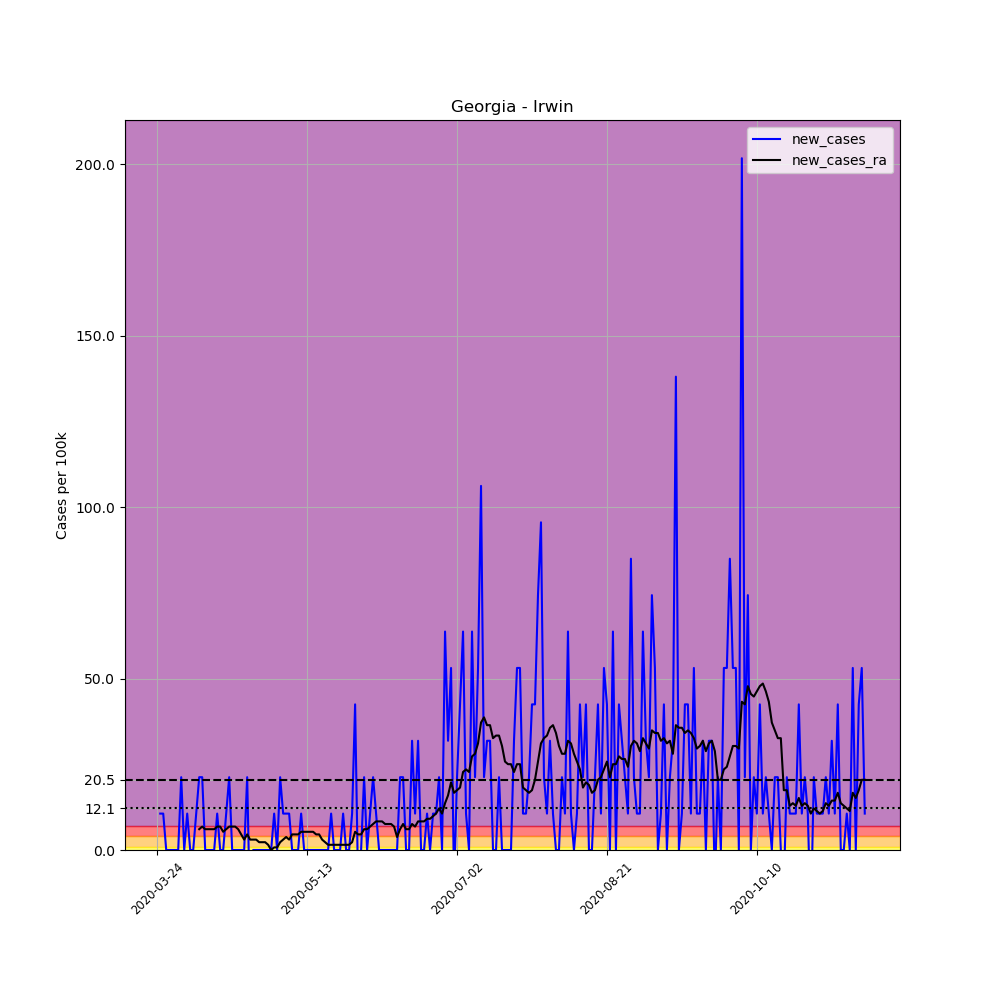

Data behind this chart, as committed beside it:
, date, county, state, fips, cases, deaths, COUNTY, STNAME, CTYNAME, POPESTIMATE2019, per_100k, new_cases, new_cases_ra
300588, 2020-03-24, Irwin, Georgia, 13155, 1, 0, 155, Georgia, Irwin, 9416, 10.62, , 
300589, 2020-03-25, Irwin, Georgia, 13155, 2, 0, 155, Georgia, Irwin, 9416, 21.24, 10.62, 
300590, 2020-03-26, Irwin, Georgia, 13155, 3, 0, 155, Georgia, Irwin, 9416, 31.86, 10.62, 
300591, 2020-03-27, Irwin, Georgia, 13155, 3, 0, 155, Georgia, Irwin, 9416, 31.86, 0.0, 
300592, 2020-03-28, Irwin, Georgia, 13155, 3, 0, 155, Georgia, Irwin, 9416, 31.86, 0.0, 
300593, 2020-03-29, Irwin, Georgia, 13155, 3, 0, 155, Georgia, Irwin, 9416, 31.86, 0.0, 
300594, 2020-03-30, Irwin, Georgia, 13155, 3, 0, 155, Georgia, Irwin, 9416, 31.86, 0.0, 
300595, 2020-03-31, Irwin, Georgia, 13155, 3, 0, 155, Georgia, Irwin, 9416, 31.86, 0.0, 
300596, 2020-04-01, Irwin, Georgia, 13155, 5, 0, 155, Georgia, Irwin, 9416, 53.1, 21.24, 
300597, 2020-04-02, Irwin, Georgia, 13155, 5, 0, 155, Georgia, Irwin, 9416, 53.1, 0.0, 
300598, 2020-04-03, Irwin, Georgia, 13155, 6, 0, 155, Georgia, Irwin, 9416, 63.72, 10.62, 
300599, 2020-04-04, Irwin, Georgia, 13155, 6, 0, 155, Georgia, Irwin, 9416, 63.72, 0.0, 
300600, 2020-04-05, Irwin, Georgia, 13155, 6, 0, 155, Georgia, Irwin, 9416, 63.72, 0.0, 
300601, 2020-04-06, Irwin, Georgia, 13155, 7, 0, 155, Georgia, Irwin, 9416, 74.34, 10.62, 
300602, 2020-04-07, Irwin, Georgia, 13155, 9, 0, 155, Georgia, Irwin, 9416, 95.58, 21.24, 6.069
300603, 2020-04-08, Irwin, Georgia, 13155, 11, 0, 155, Georgia, Irwin, 9416, 116.8, 21.24, 6.827
300604, 2020-04-09, Irwin, Georgia, 13155, 11, 0, 155, Georgia, Irwin, 9416, 116.8, 0.0, 6.069
300605, 2020-04-10, Irwin, Georgia, 13155, 11, 0, 155, Georgia, Irwin, 9416, 116.8, 0.0, 6.069
300606, 2020-04-11, Irwin, Georgia, 13155, 11, 0, 155, Georgia, Irwin, 9416, 116.8, 0.0, 6.069
300607, 2020-04-12, Irwin, Georgia, 13155, 11, 0, 155, Georgia, Irwin, 9416, 116.8, 0.0, 6.069
300608, 2020-04-13, Irwin, Georgia, 13155, 12, 0, 155, Georgia, Irwin, 9416, 127.4, 10.62, 6.827
300609, 2020-04-14, Irwin, Georgia, 13155, 12, 0, 155, Georgia, Irwin, 9416, 127.4, 0.0, 6.827
300610, 2020-04-15, Irwin, Georgia, 13155, 12, 0, 155, Georgia, Irwin, 9416, 127.4, 0.0, 5.31
300611, 2020-04-16, Irwin, Georgia, 13155, 13, 0, 155, Georgia, Irwin, 9416, 138.1, 10.62, 6.069
300612, 2020-04-17, Irwin, Georgia, 13155, 15, 0, 155, Georgia, Irwin, 9416, 159.3, 21.24, 6.827
300613, 2020-04-18, Irwin, Georgia, 13155, 15, 0, 155, Georgia, Irwin, 9416, 159.3, 0.0, 6.827
300614, 2020-04-19, Irwin, Georgia, 13155, 15, 0, 155, Georgia, Irwin, 9416, 159.3, 0.0, 6.827
300615, 2020-04-20, Irwin, Georgia, 13155, 15, 0, 155, Georgia, Irwin, 9416, 159.3, 0.0, 6.069
300616, 2020-04-21, Irwin, Georgia, 13155, 15, 0, 155, Georgia, Irwin, 9416, 159.3, 0.0, 4.552
300617, 2020-04-22, Irwin, Georgia, 13155, 15, 1, 155, Georgia, Irwin, 9416, 159.3, 0.0, 3.034
300618, 2020-04-23, Irwin, Georgia, 13155, 17, 1, 155, Georgia, Irwin, 9416, 180.5, 21.24, 4.552
300619, 2020-04-24, Irwin, Georgia, 13155, 15, 1, 155, Georgia, Irwin, 9416, 159.3, -21.24, 3.034
300620, 2020-04-25, Irwin, Georgia, 13155, 15, 1, 155, Georgia, Irwin, 9416, 159.3, 0.0, 3.034
300621, 2020-04-26, Irwin, Georgia, 13155, 15, 1, 155, Georgia, Irwin, 9416, 159.3, 0.0, 3.034
300622, 2020-04-27, Irwin, Georgia, 13155, 15, 1, 155, Georgia, Irwin, 9416, 159.3, 0.0, 2.276
300623, 2020-04-28, Irwin, Georgia, 13155, 15, 1, 155, Georgia, Irwin, 9416, 159.3, 0.0, 2.276
300624, 2020-04-29, Irwin, Georgia, 13155, 15, 1, 155, Georgia, Irwin, 9416, 159.3, 0.0, 2.276
300625, 2020-04-30, Irwin, Georgia, 13155, 15, 1, 155, Georgia, Irwin, 9416, 159.3, 0.0, 1.517
300626, 2020-05-01, Irwin, Georgia, 13155, 15, 1, 155, Georgia, Irwin, 9416, 159.3, 0.0, 0.0
300627, 2020-05-02, Irwin, Georgia, 13155, 16, 1, 155, Georgia, Irwin, 9416, 169.9, 10.62, 0.7586
300628, 2020-05-03, Irwin, Georgia, 13155, 16, 1, 155, Georgia, Irwin, 9416, 169.9, 0.0, 0.7586
300629, 2020-05-04, Irwin, Georgia, 13155, 18, 1, 155, Georgia, Irwin, 9416, 191.2, 21.24, 2.276
300630, 2020-05-05, Irwin, Georgia, 13155, 19, 1, 155, Georgia, Irwin, 9416, 201.8, 10.62, 3.034
300631, 2020-05-06, Irwin, Georgia, 13155, 20, 1, 155, Georgia, Irwin, 9416, 212.4, 10.62, 3.793
300632, 2020-05-07, Irwin, Georgia, 13155, 21, 1, 155, Georgia, Irwin, 9416, 223, 10.62, 3.034
300633, 2020-05-08, Irwin, Georgia, 13155, 21, 1, 155, Georgia, Irwin, 9416, 223, 0.0, 4.552
300634, 2020-05-09, Irwin, Georgia, 13155, 21, 1, 155, Georgia, Irwin, 9416, 223, 0.0, 4.552
300635, 2020-05-10, Irwin, Georgia, 13155, 21, 1, 155, Georgia, Irwin, 9416, 223, 0.0, 4.552
300636, 2020-05-11, Irwin, Georgia, 13155, 22, 1, 155, Georgia, Irwin, 9416, 233.6, 10.62, 5.31
300637, 2020-05-12, Irwin, Georgia, 13155, 22, 1, 155, Georgia, Irwin, 9416, 233.6, 0.0, 5.31
300638, 2020-05-13, Irwin, Georgia, 13155, 22, 1, 155, Georgia, Irwin, 9416, 233.6, 0.0, 5.31
300639, 2020-05-14, Irwin, Georgia, 13155, 22, 1, 155, Georgia, Irwin, 9416, 233.6, 0.0, 5.31
300640, 2020-05-15, Irwin, Georgia, 13155, 22, 1, 155, Georgia, Irwin, 9416, 233.6, 0.0, 5.31
300641, 2020-05-16, Irwin, Georgia, 13155, 22, 1, 155, Georgia, Irwin, 9416, 233.6, 0.0, 4.552
300642, 2020-05-17, Irwin, Georgia, 13155, 22, 1, 155, Georgia, Irwin, 9416, 233.6, 0.0, 4.552
300643, 2020-05-18, Irwin, Georgia, 13155, 22, 1, 155, Georgia, Irwin, 9416, 233.6, 0.0, 3.034
300644, 2020-05-19, Irwin, Georgia, 13155, 22, 1, 155, Georgia, Irwin, 9416, 233.6, 0.0, 2.276
300645, 2020-05-20, Irwin, Georgia, 13155, 22, 1, 155, Georgia, Irwin, 9416, 233.6, 0.0, 1.517
300646, 2020-05-21, Irwin, Georgia, 13155, 23, 1, 155, Georgia, Irwin, 9416, 244.3, 10.62, 1.517
300647, 2020-05-22, Irwin, Georgia, 13155, 23, 1, 155, Georgia, Irwin, 9416, 244.3, 0.0, 1.517
... 177 more rows
